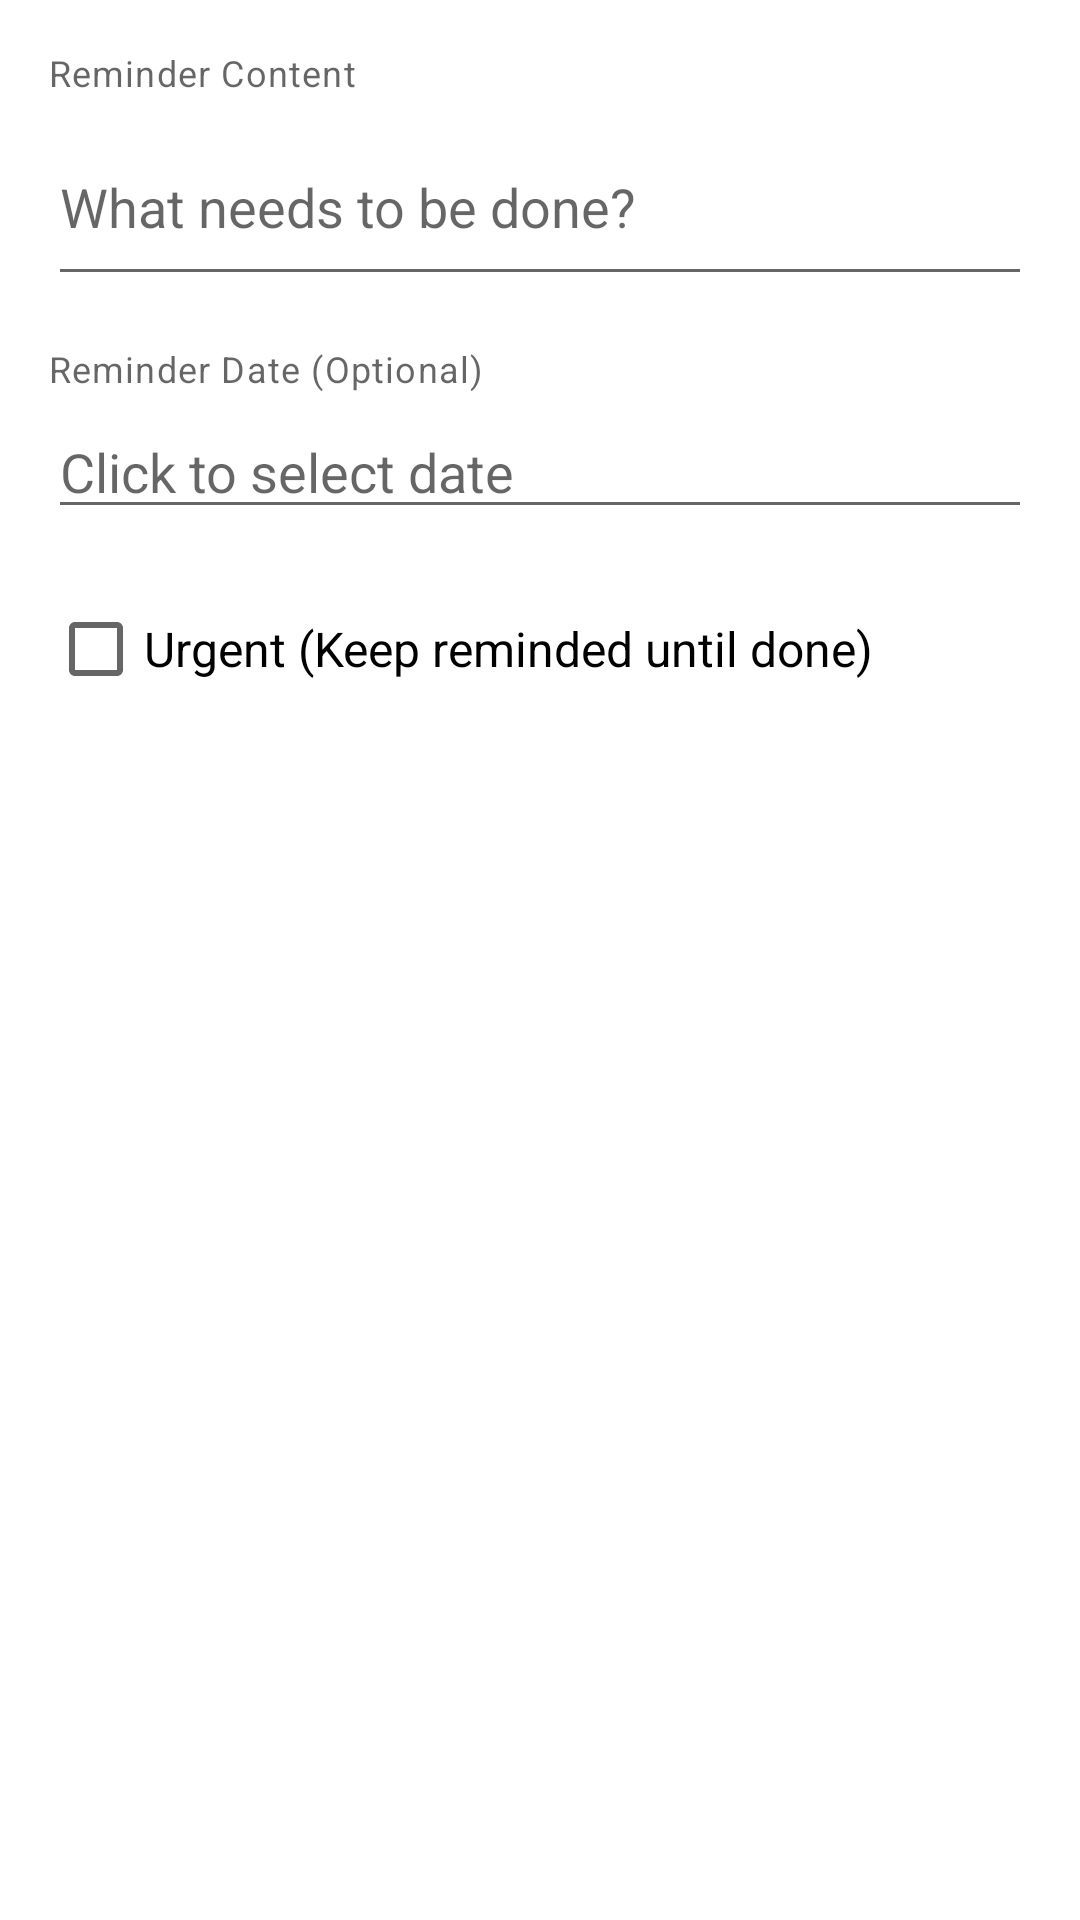

Here is an Android app screen rendered from its layout file. Give the layout XML and the strings, colors and styles it references.
<!-- AndroidManifest.xml: application theme AppTheme -->
<!-- res/layout/dialog_add_reminder.xml -->
<?xml version="1.0" encoding="utf-8"?>
<LinearLayout xmlns:android="http://schemas.android.com/apk/res/android"
    android:layout_width="match_parent"
    android:layout_height="wrap_content"
    android:orientation="vertical"
    android:padding="16dp">

    <TextView
        android:layout_width="wrap_content"
        android:layout_height="wrap_content"
        android:text="Reminder Content"
        android:textAppearance="?attr/textAppearanceCaption"
        android:layout_marginBottom="4dp"/>

    <EditText
        android:id="@+id/input_reminder_description"
        android:layout_width="match_parent"
        android:layout_height="wrap_content"
        android:hint="What needs to be done?"
        android:inputType="textMultiLine"
        android:minLines="2"
        android:layout_marginBottom="16dp"/>

    <TextView
        android:layout_width="wrap_content"
        android:layout_height="wrap_content"
        android:text="Reminder Date (Optional)"
        android:textAppearance="?attr/textAppearanceCaption"
        android:layout_marginBottom="4dp"/>

    <EditText
        android:id="@+id/input_reminder_date"
        android:layout_width="match_parent"
        android:layout_height="wrap_content"
        android:hint="Click to select date"
        android:focusable="false"
        android:clickable="true"
        android:layout_marginBottom="16dp"/>

    <CheckBox
        android:id="@+id/checkbox_urgent"
        android:layout_width="match_parent"
        android:layout_height="wrap_content"
        android:text="Urgent (Keep reminded until done)"
        android:textSize="16sp"/>

</LinearLayout>
<!-- resources referenced by this layout -->
<resources>
  <style name="AppTheme" parent="Theme.MaterialComponents.Light.NoActionBar">
          <item name="colorPrimary">@color/green</item>
          <item name="colorPrimaryDark">@color/darkGreen</item>
          <item name="colorAccent">@color/blue</item>
          <item name="colorPrimaryVariant">#3700B3</item>
          <item name="colorOnPrimary">#FFFFFF</item>
          <item name="android:textAllCaps">false</item>
      </style>
  <color name="green">#247b5b</color>
  <color name="darkGreen">#19563f</color>
  <color name="blue">#4a8b99</color>
</resources>
